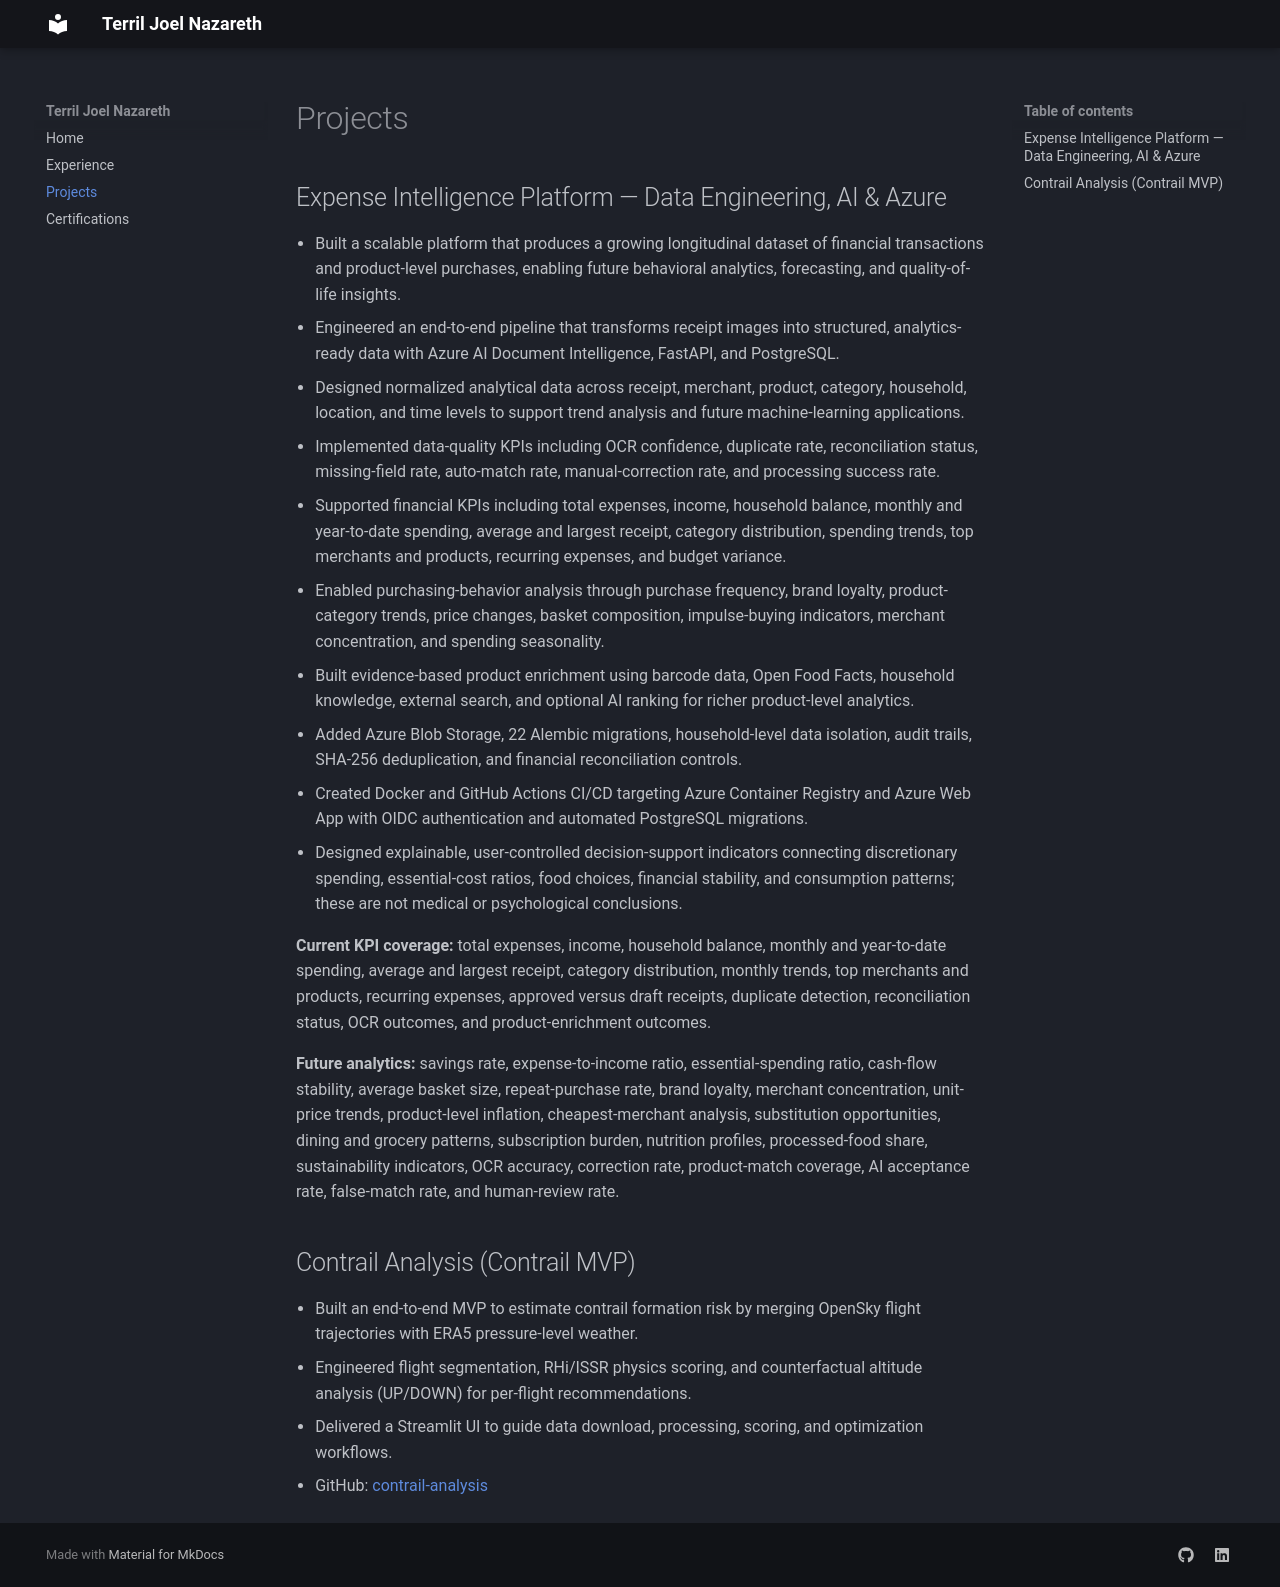

repository: terriljoel/joel-portfolio · page: projects/index.html · generator: mkdocs

# Projects

## Contrail Analysis (Contrail MVP)
- Built an end-to-end MVP to estimate contrail formation risk by merging OpenSky flight trajectories with ERA5 pressure-level weather.
- Engineered flight segmentation, RHi/ISSR physics scoring, and counterfactual altitude analysis (UP/DOWN) for per-flight recommendations.
- Delivered a Streamlit UI to guide data download, processing, scoring, and optimization workflows.
- GitHub: [contrail-analysis](https://github.com/terriljoel/contrail-analysis)
